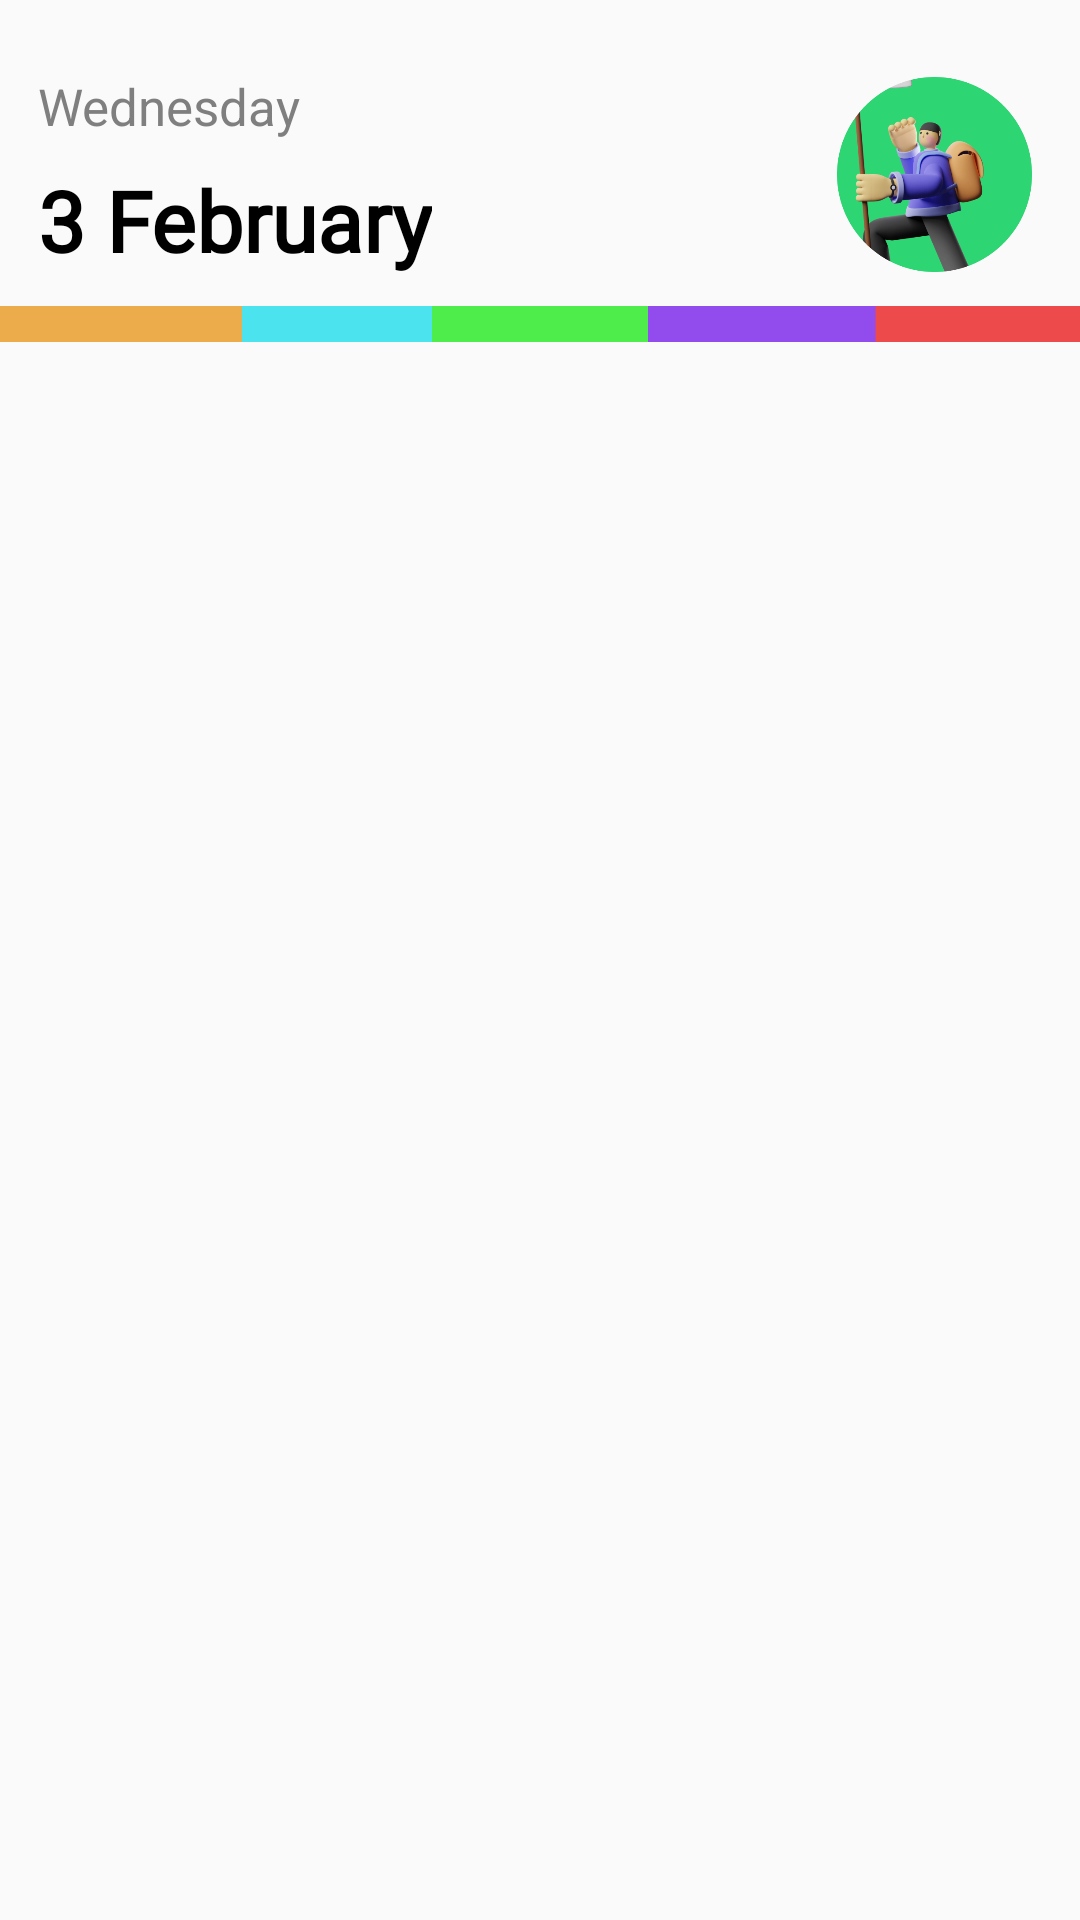

This screen was rendered from an Android layout file. Write that file and the resources it references.
<!-- AndroidManifest.xml: application theme Theme.Colorpalette1 -->
<!-- res/layout/activity_main.xml -->
<?xml version="1.0" encoding="utf-8"?>
<androidx.constraintlayout.widget.ConstraintLayout


    xmlns:android="http://schemas.android.com/apk/res/android"
    xmlns:app="http://schemas.android.com/apk/res-auto"
    xmlns:tools="http://schemas.android.com/tools"
    android:layout_width="match_parent"
    android:layout_height="match_parent"
    tools:context=".MainActivity">

    <TextView
        android:id="@+id/currentDay"
        android:layout_width="wrap_content"
        android:layout_height="wrap_content"
        android:layout_marginTop="24dp"
        android:text="Wednesday"
        android:textColor="#7F7F7F"
        android:textSize="17sp"
        app:layout_constraintHorizontal_bias="0.047"
        app:layout_constraintLeft_toLeftOf="parent"
        app:layout_constraintRight_toRightOf="parent"
        app:layout_constraintTop_toTopOf="parent"
        tools:ignore="MissingConstraints" />

    <TextView
        android:id="@+id/currentMonth"
        android:layout_width="wrap_content"
        android:layout_height="wrap_content"
        android:layout_marginTop="8dp"
        android:fontFamily="@font/montserrat_bold"
        android:text="3 February"
        android:textColor="#000"
        android:textSize="28sp"
        android:textStyle="bold"
        app:layout_constraintRight_toRightOf="parent"
        app:layout_constraintStart_toStartOf="@+id/currentDay"
        app:layout_constraintTop_toBottomOf="@+id/currentDay" />

    <ImageView
        android:id="@+id/imageView"
        android:layout_width="wrap_content"
        android:layout_height="wrap_content"
        android:layout_marginTop="8dp"
        app:layout_constraintEnd_toEndOf="parent"
        app:layout_constraintStart_toStartOf="parent"
        app:layout_constraintTop_toBottomOf="@+id/currentMonth"
        app:srcCompat="@drawable/ic_color_divider"
        tools:ignore="VectorDrawableCompat" />

    <androidx.recyclerview.widget.RecyclerView
        android:id="@+id/rncolor"
        android:layout_width="0dp"
        android:layout_height="0dp"
        android:layout_marginTop="3dp"
        app:layout_constraintBottom_toBottomOf="parent"
        app:layout_constraintEnd_toEndOf="parent"
        app:layout_constraintStart_toStartOf="parent"
        app:layout_constraintTop_toBottomOf="@+id/imageView" />

    <ImageView
        android:id="@+id/imageView2"
        android:layout_width="65dp"
        android:layout_height="65dp"
        android:layout_marginEnd="16dp"
        android:layout_marginRight="16dp"
        app:layout_constraintBottom_toBottomOf="@+id/currentMonth"
        app:layout_constraintEnd_toEndOf="parent"
        app:layout_constraintTop_toTopOf="@+id/currentDay"
        android:src="@drawable/profile"
        />

</androidx.constraintlayout.widget.ConstraintLayout>
<!-- resources referenced by this layout -->
<resources>
  <!-- drawable ic_color_divider (drawable) -->
  <vector xmlns:android="http://schemas.android.com/apk/res/android"
      android:width="411dp"
      android:height="16dp"
      android:viewportWidth="411"
      android:viewportHeight="14">
    <path
        android:pathData="M0,0.972h411v12.056h-411z"
        android:fillColor="#ED4B4B"/>
    <path
        android:pathData="M0,0.972h333.184v12.056h-333.184z"
        android:fillColor="#924BED"/>
    <path
        android:pathData="M0,0.972h246.6v12.056h-246.6z"
        android:fillColor="#4EED4B"/>
    <path
        android:pathData="M0,0.972h164.4v12.056h-164.4z"
        android:fillColor="#4BE3ED"/>
    <path
        android:pathData="M0,0.972h92.064v12.056h-92.064z"
        android:fillColor="#EDAC4B"/>
  </vector>
  <!-- drawable profile: png bitmap (drawable, 105236 bytes) -->
  <style name="Theme.Colorpalette1" parent="Theme.AppCompat.Light.NoActionBar">
          
          <item name="colorPrimary">@color/purple_500</item>
          <item name="colorPrimaryDark">@color/purple_700</item>
          <item name="colorAccent">@color/teal_200</item>
          
      </style>
  <!-- not gathered from this repository: default colours our renderer supplied (Android Studio template values) -->
  <color name="purple_500">#FF6200EE</color>
  <color name="purple_700">#FF3700B3</color>
  <color name="teal_200">#FF03DAC5</color>
</resources>
